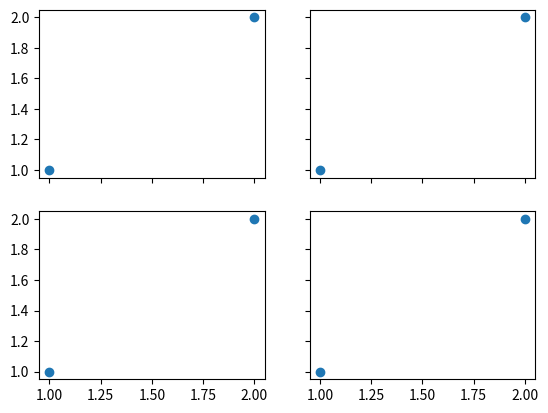

The matplotlib source for this figure:
# coding:utf-8
import numpy as np
import matplotlib.pyplot as plt
import matplotlib.gridspec as gridspec

"""
    在一张图里面画多张图的其他方法
"""


# 方法一：subplot2grid
# plt.figure()
# ax1 = plt.subplot2grid((3,3), (0,0), rowspan=1, colspan=3)
# ax1.plot([1, 2], [1, 2])
# ax1.set_title("ax1_title")
# ax2 = plt.subplot2grid((3, 3), (1, 0), rowspan=1, colspan=2)
# ax3 = plt.subplot2grid((3, 3), (1, 2), rowspan=2, colspan=1)
# ax4 = plt.subplot2grid((3, 3), (2, 0), rowspan=1, colspan=1)
# ax5 = plt.subplot2grid((3, 3), (2, 1), rowspan=1, colspan=1)

# 方法二：
# plt.figure()
# gs = gridspec.GridSpec(3, 3)
# ax1 = plt.subplot(gs[0, :])
# ax2 = plt.subplot(gs[1, :2])
# ax3 = plt.subplot(gs[1:, 2])
# ax4 = plt.subplot(gs[-1,0])
# ax5 = plt.subplot(gs[-1,-2])

# 方法三：
# 共享X轴和Y轴
f, ((ax11, ax12), (ax21, ax22)) = plt.subplots(2, 2, sharex=True, sharey=True)
ax11.scatter([1, 2], [1, 2])
ax12.scatter([1, 2], [1, 2])
ax21.scatter([1, 2], [1, 2])
ax22.scatter([1, 2], [1, 2])

plt.show()